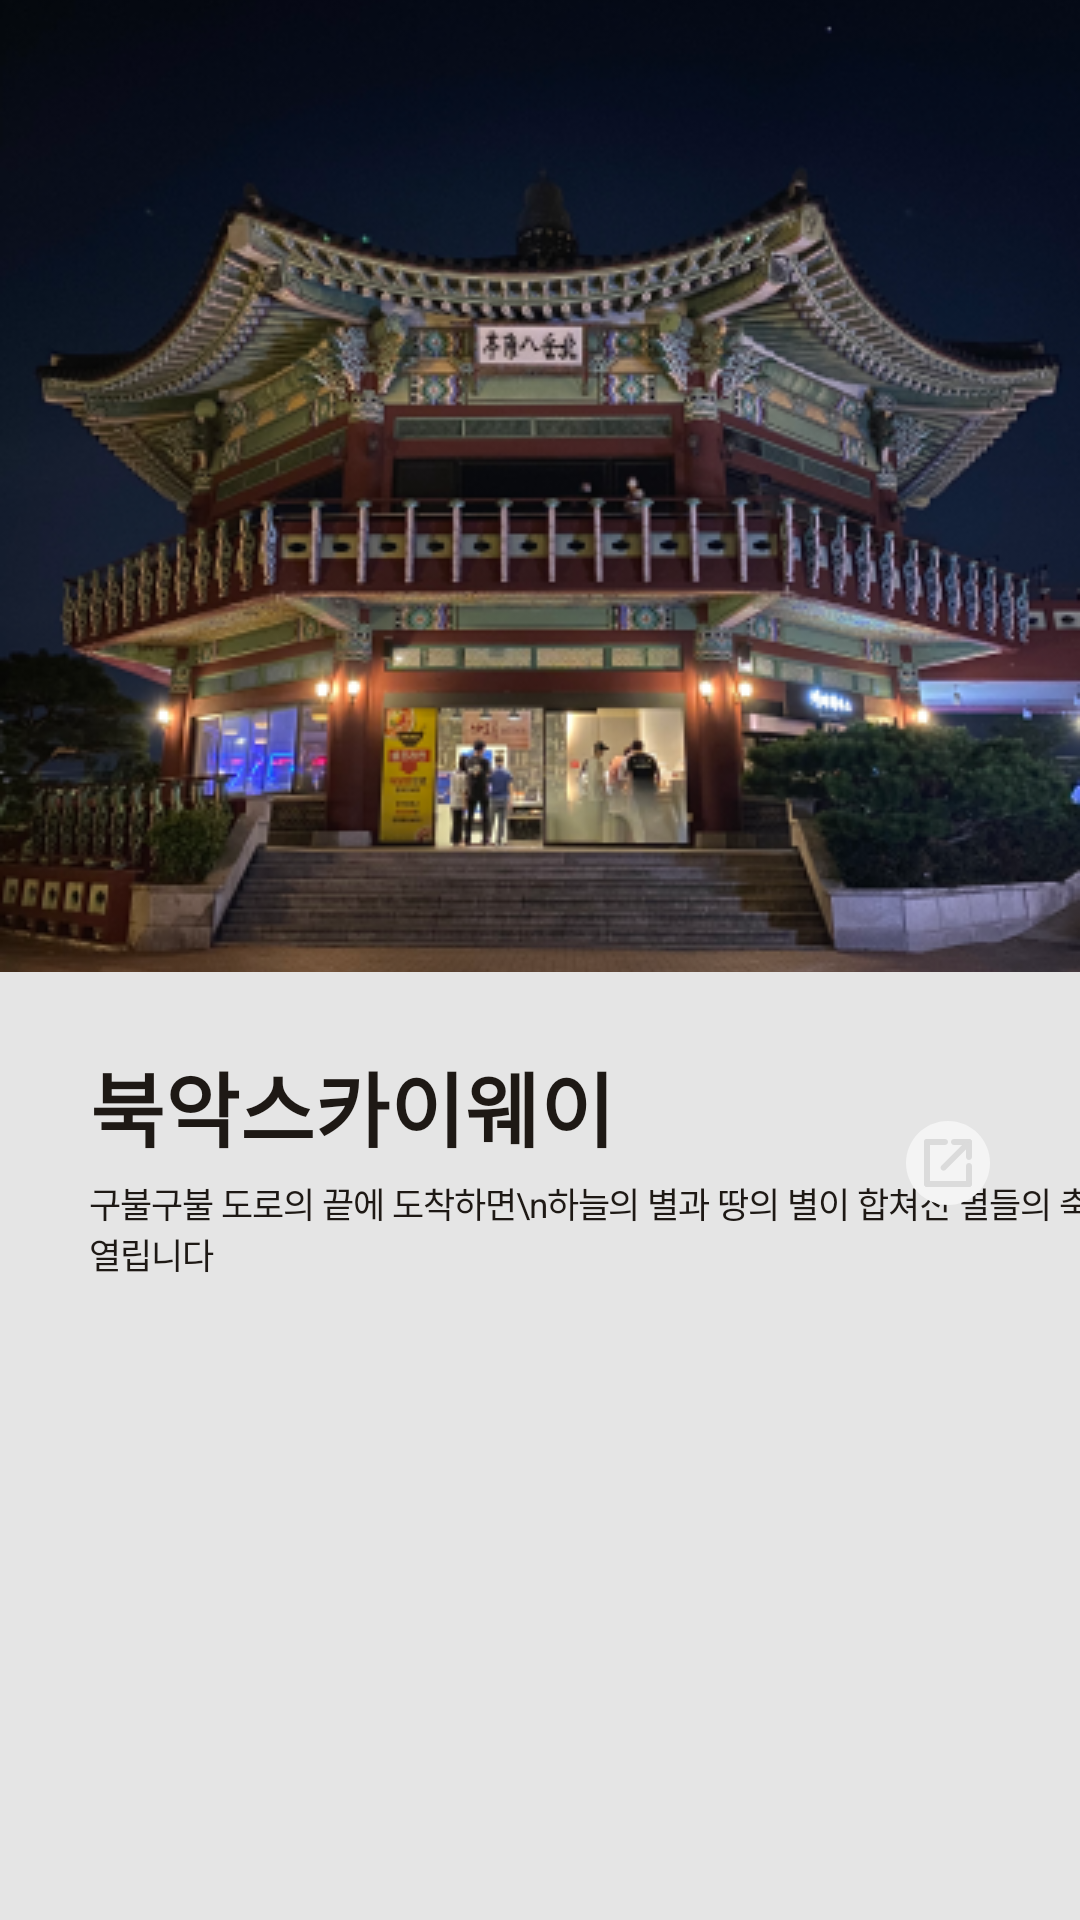

Here is an Android app screen rendered from its layout file. Give the layout XML and the strings, colors and styles it references.
<!-- AndroidManifest.xml: application theme Theme.RoadinUI -->
<!-- res/layout/fragment_result.xml -->
<?xml version="1.0" encoding="utf-8"?>
<androidx.constraintlayout.widget.ConstraintLayout xmlns:android="http://schemas.android.com/apk/res/android"
    android:layout_width="match_parent"
    xmlns:app="http://schemas.android.com/apk/res-auto"
    android:background="#e5e5e5"
    android:layout_height="match_parent">

    <ImageView
        android:layout_width="0dp"
        android:layout_height="0dp"
        app:layout_constraintStart_toStartOf="parent"
        app:layout_constraintEnd_toEndOf="parent"
        android:src="@drawable/result_exam"
        app:layout_constraintTop_toTopOf="parent"
        android:id="@+id/placeIv"
        android:scaleType="centerCrop"
        app:layout_constraintDimensionRatio="1:0.9"/>

    <TextView
        android:layout_width="wrap_content"
        android:layout_height="wrap_content"
        android:id="@+id/title"
        android:text="북악스카이웨이"
        app:layout_constraintTop_toBottomOf="@id/placeIv"
        app:layout_constraintStart_toStartOf="parent"
        android:layout_marginStart="30dp"
        android:layout_marginTop="25dp"
        android:textSize="27dp"
        android:textColor="#1e1915"
        android:textStyle="bold"
        />

    <TextView
        android:layout_width="wrap_content"
        android:layout_height="wrap_content"
        android:text="구불구불 도로의 끝에 도착하면\n하늘의 별과 땅의 별이 합쳐진 별들의 축제가 열립니다"
        app:layout_constraintTop_toBottomOf="@id/title"
        app:layout_constraintStart_toStartOf="@id/title"
        android:textColor="#1e1915"
        android:textSize="11.5sp"
        android:id="@+id/description"
        android:letterSpacing="-0.03"
        android:layout_marginTop="4dp"
        />

    <ImageView
        android:layout_width="wrap_content"
        android:layout_height="wrap_content"
        android:id="@+id/shareBtn"
        android:src="@drawable/ic_share"
        app:layout_constraintEnd_toEndOf="parent"
        app:layout_constraintTop_toTopOf="@id/title"
        app:layout_constraintBottom_toBottomOf="@id/description"
        android:layout_marginEnd="30dp"
        />

</androidx.constraintlayout.widget.ConstraintLayout>
<!-- resources referenced by this layout -->
<resources>
  <!-- drawable ic_share: vector/xml drawable (drawable, 2027 chars, omitted) -->
  <!-- drawable result_exam: png bitmap (drawable, 222246 bytes) -->
  <style name="Theme.RoadinUI" parent="Theme.MaterialComponents.DayNight.NoActionBar">
          
          <item name="colorPrimary">@color/purple_500</item>
          <item name="colorPrimaryVariant">@color/purple_700</item>
          <item name="colorOnPrimary">@color/white</item>
          
          <item name="colorSecondary">@color/teal_200</item>
          <item name="colorSecondaryVariant">@color/teal_700</item>
          <item name="colorOnSecondary">@color/black</item>
          
          <item name="android:statusBarColor" tools:targetApi="l">?attr/colorPrimaryVariant</item>
          <item name="android:windowTranslucentStatus">true</item>
          <item name="android:windowTranslucentNavigation">true</item>
          
      </style>
  <!-- not gathered from this repository: default colours our renderer supplied (Android Studio template values) -->
  <color name="purple_500">#FF6200EE</color>
  <color name="purple_700">#FF3700B3</color>
  <color name="teal_200">#FF03DAC5</color>
  <color name="teal_700">#FF018786</color>
  <color name="black">#FF000000</color>
  <color name="white">#FFFFFFFF</color>
</resources>
